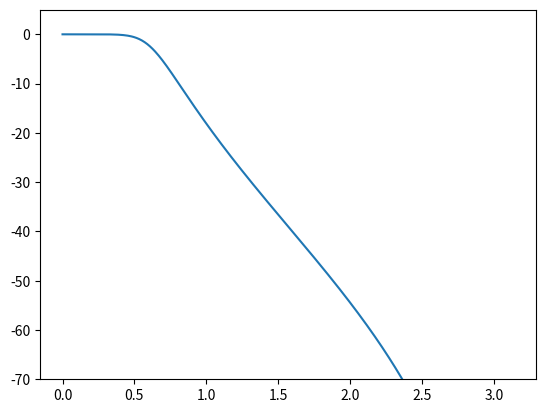
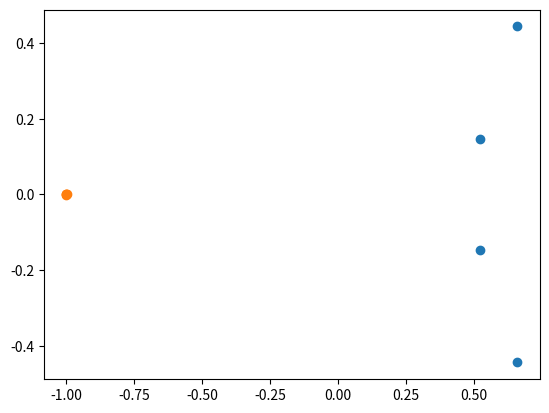

Write Python code to recreate these figures, in order.
from scipy import signal
import matplotlib.pyplot as plt
import numpy as np

b, a = signal.iirfilter(4,0.2,rp=1,rs=50,btype='lowpass',ftype='butter')

w, h = signal.freqz(b,a)
plt.figure(1)
plt.plot(w,20*np.log10(abs(h)))
plt.ylim(-70,5)

print(b,a)

plt.figure(2)
z,p,k = signal.tf2zpk(b,a)
plt.scatter(np.real(p),np.imag(p))
plt.scatter(np.real(z),np.imag(z))
plt.show()